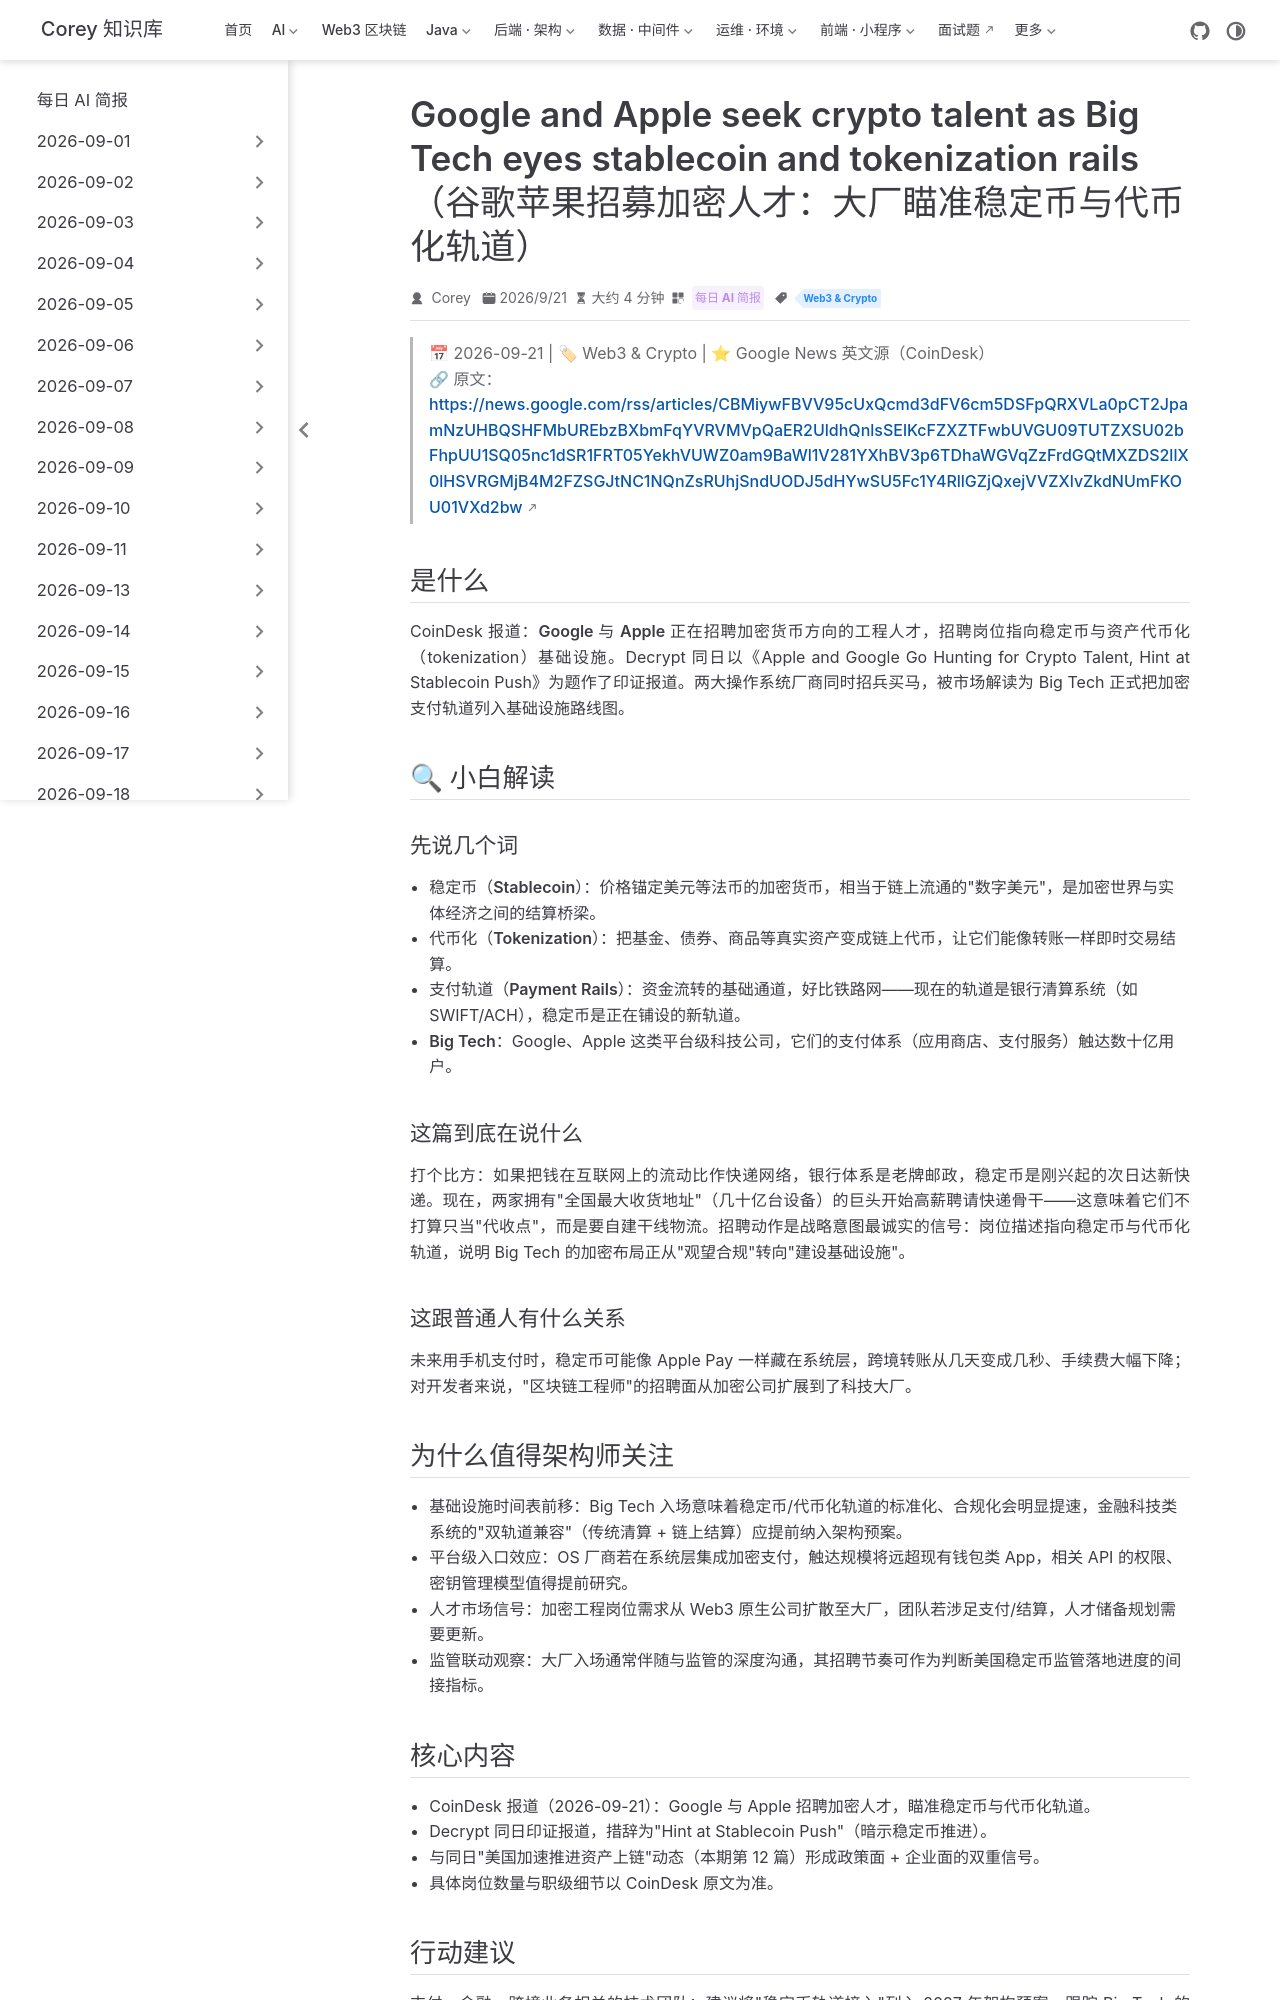

repository: code-corey/code-corey.github.io · page: News/2026-09-22/11-google-apple-crypto-talent.html · generator: jekyll

---
title: "Google and Apple seek crypto talent as Big Tech eyes stablecoin and tokenization rails（谷歌苹果招募加密人才：大厂瞄准稳定币与代币化轨道）"
shortTitle: "谷歌苹果招募加密人才"
sidebarGroup: "2026-09-22"
order: 11
date: 2026-09-21
category:
  - "每日 AI 简报"
tag:
  - "Web3 & Crypto"
description: "CoinDesk 报道：Google 与 Apple 正在招聘加密人才，被视为科技巨头布局稳定币与资产代币化基础设施的明确信号，Big Tech 入场 Web3 基础设施加速。"
---

# Google and Apple seek crypto talent as Big Tech eyes stablecoin and tokenization rails（谷歌苹果招募加密人才：大厂瞄准稳定币与代币化轨道）

> 📅 2026-09-21 | 🏷 Web3 & Crypto | ⭐ Google News 英文源（CoinDesk）
> 🔗 原文：https://news.google.com/rss/articles/CBMiywFBVV95cUxQcmd3dFV6cm5DSFpQRXVLa0pCT2JpamNzUHBQSHFMbUREbzBXbmFqYVRVMVpQaER2UldhQnlsSElKcFZXZTFwbUVGU09TUTZXSU02bFhpUU1SQ05nc1dSR1FRT05YekhVUWZ0am9BaWl1V281YXhBV3p6TDhaWGVqZzFrdGQtMXZDS2llX0lHSVRGMjB4M2FZSGJtNC1NQnZsRUhjSndUODJ5dHYwSU5Fc1Y4RllGZjQxejVVZXlvZkdNUmFKOU01VXd2bw

## 是什么

CoinDesk 报道：**Google 与 Apple 正在招聘加密货币方向的工程人才**，招聘岗位指向稳定币与资产代币化（tokenization）基础设施。Decrypt 同日以《Apple and Google Go Hunting for Crypto Talent, Hint at Stablecoin Push》为题作了印证报道。两大操作系统厂商同时招兵买马，被市场解读为 Big Tech 正式把加密支付轨道列入基础设施路线图。

## 🔍 小白解读

### 先说几个词

- **稳定币（Stablecoin）**：价格锚定美元等法币的加密货币，相当于链上流通的"数字美元"，是加密世界与实体经济之间的结算桥梁。
- **代币化（Tokenization）**：把基金、债券、商品等真实资产变成链上代币，让它们能像转账一样即时交易结算。
- **支付轨道（Payment Rails）**：资金流转的基础通道，好比铁路网——现在的轨道是银行清算系统（如 SWIFT/ACH），稳定币是正在铺设的新轨道。
- **Big Tech**：Google、Apple 这类平台级科技公司，它们的支付体系（应用商店、支付服务）触达数十亿用户。

### 这篇到底在说什么

打个比方：如果把钱在互联网上的流动比作快递网络，银行体系是老牌邮政，稳定币是刚兴起的次日达新快递。现在，两家拥有"全国最大收货地址"（几十亿台设备）的巨头开始高薪聘请快递骨干——这意味着它们不打算只当"代收点"，而是要自建干线物流。招聘动作是战略意图最诚实的信号：岗位描述指向稳定币与代币化轨道，说明 Big Tech 的加密布局正从"观望合规"转向"建设基础设施"。

### 这跟普通人有什么关系

未来用手机支付时，稳定币可能像 Apple Pay 一样藏在系统层，跨境转账从几天变成几秒、手续费大幅下降；对开发者来说，"区块链工程师"的招聘面从加密公司扩展到了科技大厂。
